Run: headless pygame with SDL's dummy video driver; simulated clock (each Clock.tick advances the game by its frame time, no real sleeping); random seed 0; keys injected as events and as key.get_pressed() state; mouse plan: one left click at the window centre at the start of phase 2, then a move to the lower-right quarter at the start of phase 3.
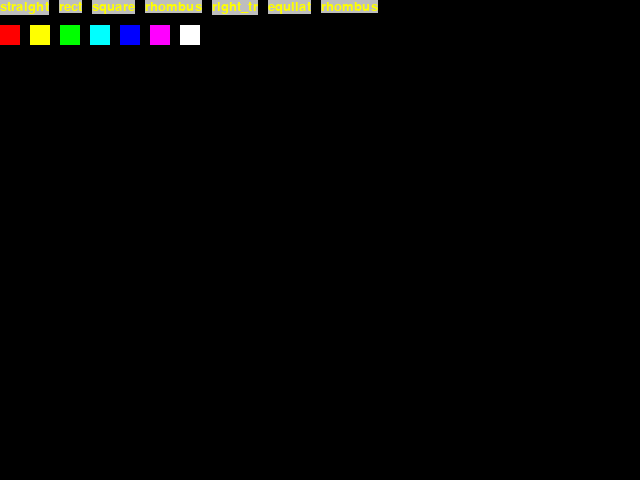
Frame 1 of 4 · flips 1–60 · no input
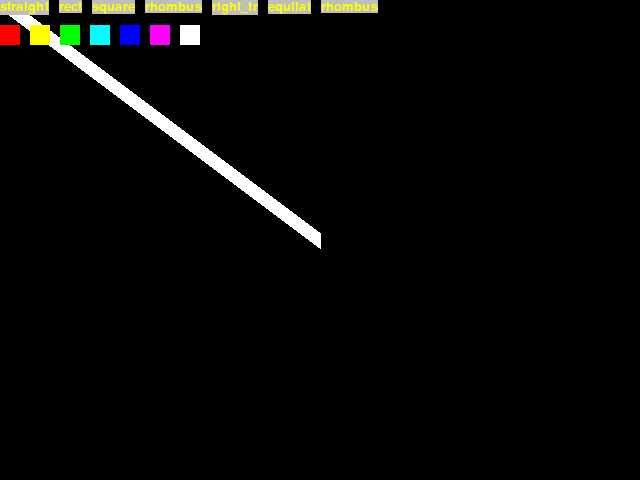
Frame 2 of 4 · flips 61–180 · clicked the window centre · tapped SPACE, RETURN · held RIGHT (→), D
Frame 3 of 4 · flips 181–300 · moved the mouse to the lower-right quarter · held DOWN (↓), S · screen unchanged from frame 2, image omitted
Frame 4 of 4 · flips 301–420 · held LEFT (←), A, UP (↑), W · screen unchanged from frame 3, image omitted

The pygame program that drew these frames:


import math

import pygame


# shape objects to draw
class Object:
    # here radius is width, named radius not to confuse with horizontal length
    def __init__(self, shape, color, start, end, radius):
        self.shape = shape
        self.color = color
        self.start = start
        self.end = end
        self.radius = radius

    # point where we currently hold our cursor, property is used to update greater rect
    @property
    def end(self):
        return self._end

    # includes updating greater rect
    @end.setter
    def end(self, value):
        self._end = value
        self.upd_rect()

    # updates greater rect with change of end (where we hold our cursor)
    def upd_rect(self):
        self.w = abs(self.end[0] - self.start[0])
        self.h = abs(self.end[1] - self.start[1])
        self.adj = (min(self.start[0], self.end[0]), min(self.start[1], self.end[1]))
        self.rect = pygame.Rect(self.adj, (self.w, self.h))

    # makes a smaller rect (a part of greater rect for fixed-proportional shapes)
    def make_mini(self, proportion):
        if self.w == 0: self.w += 1E-10

        if self.h / self.w >= proportion:
            self.side_x = self.w
            self.side_y = self.side_x * proportion
        else:
            self.side_y = self.h
            self.side_x = self.side_y / proportion

        dx = self.side_x if self.end[0] - self.start[0] < 0 else 0
        dy = self.side_y if self.end[1] - self.start[1] < 0 else 0

        self.mini_adj = (self.start[0] - dx, self.start[1] - dy)

        self.mini_rect = pygame.Rect(self.mini_adj, (self.side_x, self.side_y))

    # draw the object depending on shape
    def draw(self, surf):
        if self.shape == "straight":
            pygame.draw.line(surf, self.color, self.start, self.end, self.radius)
        elif self.shape == "rect":
            pygame.draw.rect(surf, self.color, self.rect, self.radius)
        elif self.shape == "square":
            self.make_mini(1)
            pygame.draw.rect(surf, self.color, self.mini_rect, self.radius)
        elif self.shape == "right_tr":
            positions = (
                self.start,
                (self.start[0], self.end[1]),
                (self.end[0], self.start[1])
            )
            pygame.draw.polygon(surf, self.color, positions, self.radius)
        elif self.shape == "equilat":
            self.make_mini(math.sqrt(3) / 2)
            positions = (
                self.mini_rect.bottomleft,
                self.mini_rect.bottomright,
                self.mini_rect.midtop
            )
            pygame.draw.polygon(surf, self.color, positions, self.radius)
        elif self.shape == "rhombus":
            positions = (
                self.rect.midtop,
                self.rect.midleft,
                self.rect.midbottom,
                self.rect.midright
            )
            pygame.draw.polygon(surf, self.color, positions, self.radius)


# text button class for shape change
class Button(pygame.sprite.Sprite):
    def __init__(self, text):
        super().__init__()
        font = pygame.font.SysFont("Verdana", 20)
        self.image = font.render(text, True, "yellow", "gray")
        self.rect = self.image.get_rect()


# here actual program starts
def main():
    pygame.init()
    screen = pygame.display.set_mode((640, 480))
    clock = pygame.time.Clock()

    # default data about shapes to draw
    radius = 15
    color = "white"
    shape = "straight"
    start = None
    objects = []

    # creating buttons for shape change
    shapes = ["straight", "rect", "square", "rhombus", "right_tr", "equilat", "rhombus"]
    shape_buttons = []

    current_left = 0
    for a_shape in shapes:
        current_button = Button(a_shape)
        current_button.rect.left = current_left
        shape_buttons.append(current_button)
        current_left = current_button.rect.right + 10

    # creating color buttons
    colors = ["red", "yellow", "green", "cyan", "blue", "magenta", "white"]
    color_rects = []

    colors_top = shape_buttons[0].rect.bottom + 10  # makes color buttons lower

    current_left = 0
    for a_color in colors:
        current_rect = pygame.Rect((current_left, colors_top), (20, 20))
        color_rects.append(current_rect)
        current_left = current_rect.right + 10

    # core part of program
    while True:
        screen.fill((0, 0, 0))

        # event loop
        for event in pygame.event.get():
            if event.type == pygame.QUIT:
                return
            if event.type == pygame.KEYDOWN:

                # another way of color change
                if event.key == pygame.K_r:
                    color = "red"
                elif event.key == pygame.K_g:
                    color = "green"
                elif event.key == pygame.K_b:
                    color = "blue"
                elif event.key == pygame.K_y:
                    color = "yellow"
                elif event.key == pygame.K_c:
                    color = "cyan"
                elif event.key == pygame.K_m:
                    color = "magenta"
                elif event.key == pygame.K_w:
                    color = "white"

                # "radius" change
                elif event.key == pygame.K_RIGHT:
                    if radius < 20:
                        radius += 1
                elif event.key == pygame.K_LEFT:
                    if radius > 1:
                        radius -= 1

            if event.type == pygame.MOUSEBUTTONDOWN and event.button == pygame.BUTTON_LEFT:
                # to not allow creating a new shape if a button is pressed
                button_pressed = False

                # shape buttons press check
                for i in range(len(shapes)):
                    if shape_buttons[i].rect.collidepoint(event.pos):
                        shape = shapes[i]
                        button_pressed = True
                        break

                # color buttons press check
                if not button_pressed:  # if statement is added to not loop if a shape button is pressed
                    for i in range(len(colors)):
                        if color_rects[i].collidepoint(event.pos):
                            color = colors[i]
                            button_pressed = True
                            break

                # create new shape and allow change while we hold a mouse button
                if not button_pressed:
                    start = event.pos
                    objects.append(Object(shape, color, start, end, radius))
            # to detach the shape from cursor
            if event.type == pygame.MOUSEBUTTONUP:
                start = None

        # position of cursor (one of two points to create a shape)
        end = pygame.mouse.get_pos()

        # draw all previous and current shape
        for o in objects:
            o.draw(screen)

        # update current shape state
        if start is not None:
            objects[-1].end = end
            objects[-1].color = color
            objects[-1].radius = radius

        # draw shape buttons above shapes
        for shape_button in shape_buttons:
            screen.blit(shape_button.image, shape_button.rect)

        # draw color buttons above shapes
        for i in range(len(colors)):
            pygame.draw.rect(screen, colors[i], color_rects[i])

        pygame.display.flip()
        clock.tick(60)


main()
